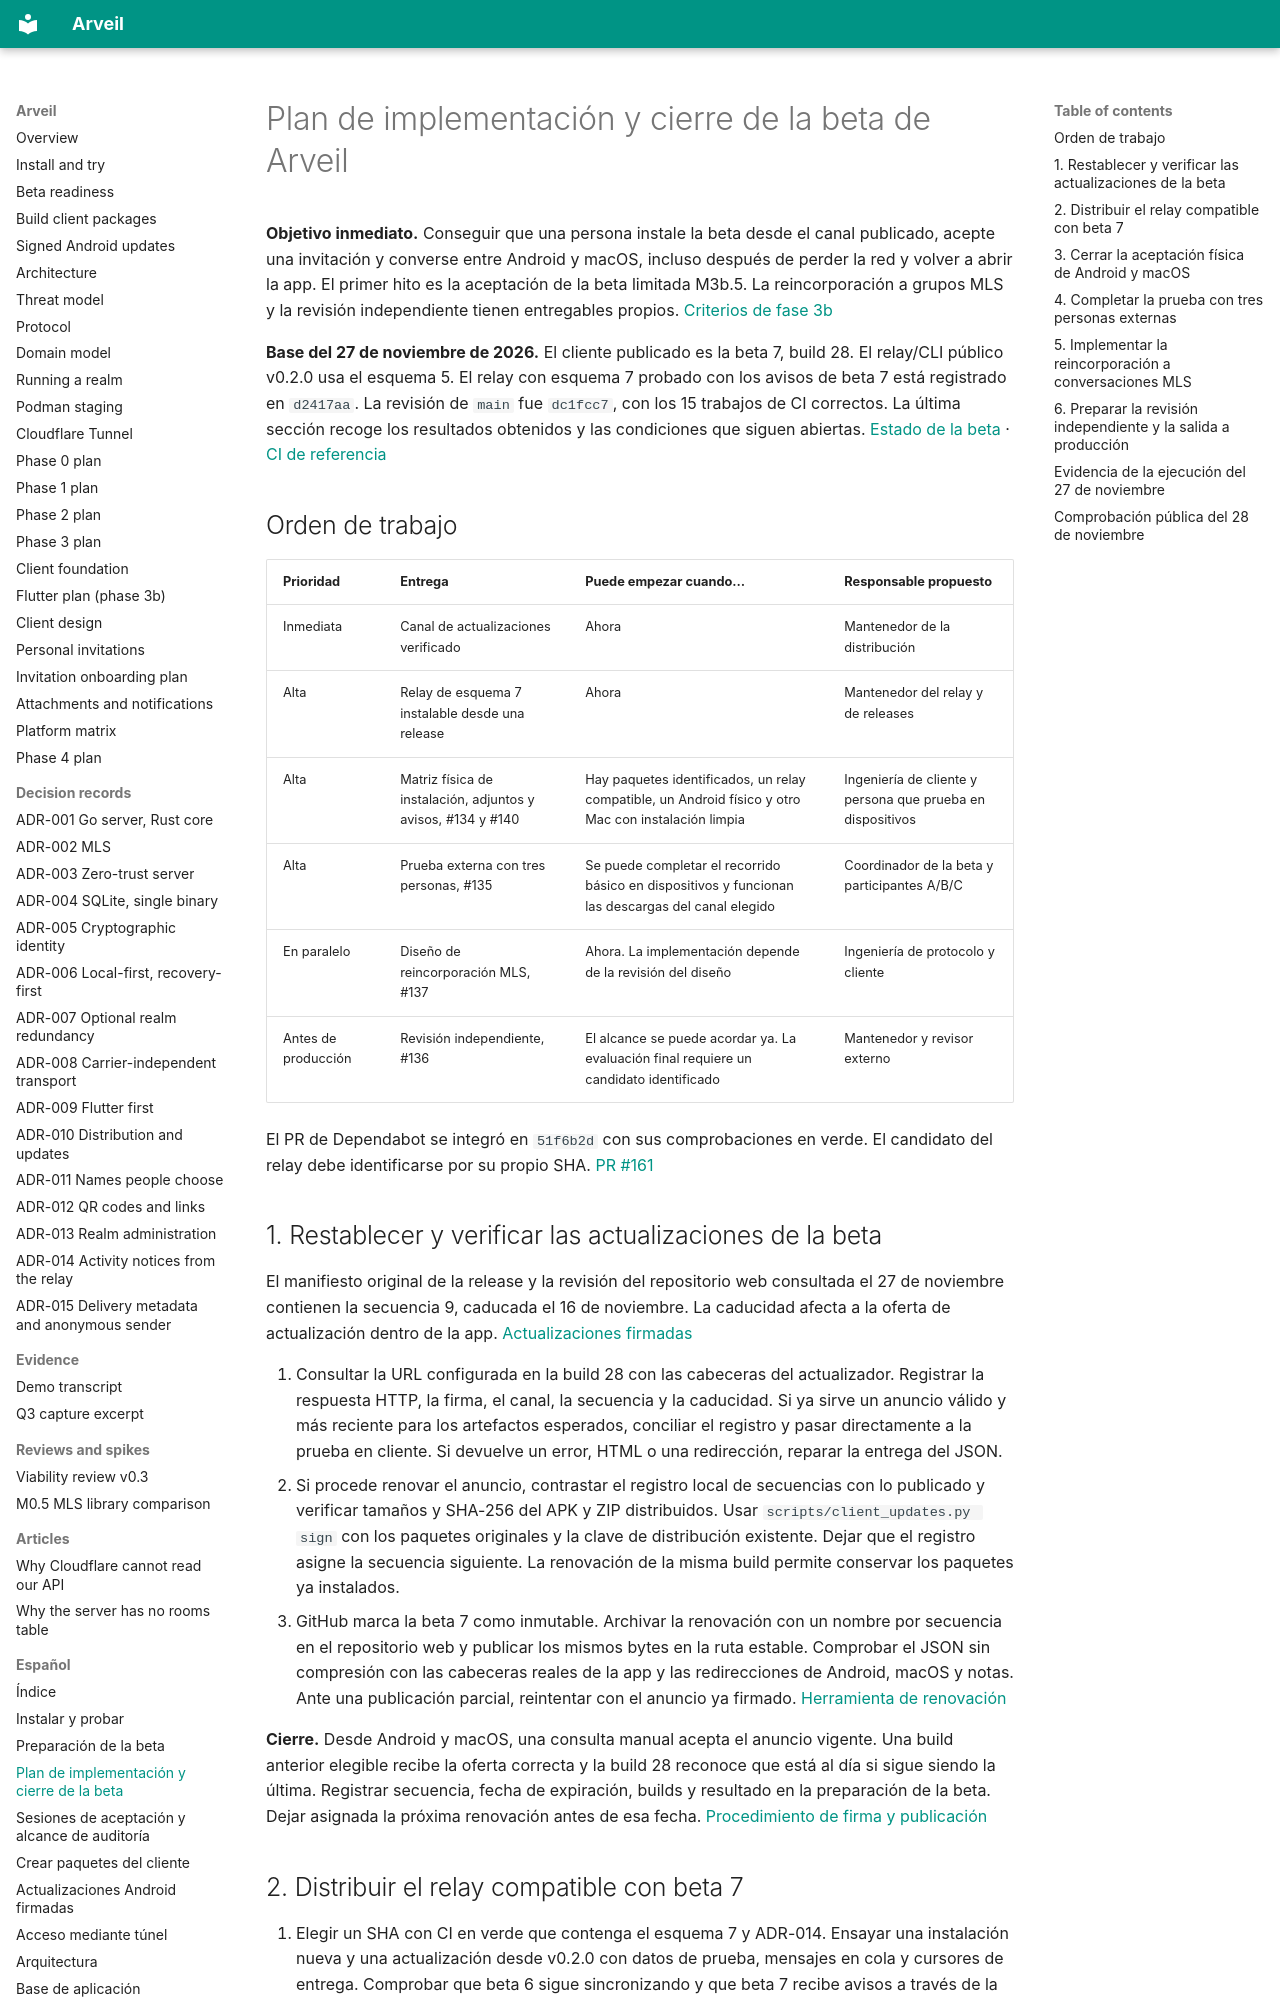

repository: Ulzuhan/arveil · page: es/PLAN_CIERRE_BETA/index.html · generator: mkdocs

# Plan de implementación y cierre de la beta de Arveil

**Objetivo inmediato.** Conseguir que una persona instale la beta desde el canal publicado, acepte una invitación y converse entre Android y macOS, incluso después de perder la red y volver a abrir la app. El primer hito es la aceptación de la beta limitada M3b.5. La reincorporación a grupos MLS y la revisión independiente tienen entregables propios. [Criterios de fase 3b](PHASE3B.md)

**Base del 27 de noviembre de 2026.** El cliente publicado es la beta 7, build 28. El relay/CLI público v0.2.0 usa el esquema 5. El relay con esquema 7 probado con los avisos de beta 7 está registrado en `d2417aa`. La revisión de `main` fue `dc1fcc7`, con los 15 trabajos de CI correctos. La última sección recoge los resultados obtenidos y las condiciones que siguen abiertas. [Estado de la beta](BETA_READINESS.md) · [CI de referencia](https://github.com/Ulzuhan/arveil/actions/runs/41691553714)

## Orden de trabajo

| Prioridad | Entrega | Puede empezar cuando… | Responsable propuesto |
|---|---|---|---|
| Inmediata | Canal de actualizaciones verificado | Ahora | Mantenedor de la distribución |
| Alta | Relay de esquema 7 instalable desde una release | Ahora | Mantenedor del relay y de releases |
| Alta | Matriz física de instalación, adjuntos y avisos, #134 y #140 | Hay paquetes identificados, un relay compatible, un Android físico y otro Mac con instalación limpia | Ingeniería de cliente y persona que prueba en dispositivos |
| Alta | Prueba externa con tres personas, #135 | Se puede completar el recorrido básico en dispositivos y funcionan las descargas del canal elegido | Coordinador de la beta y participantes A/B/C |
| En paralelo | Diseño de reincorporación MLS, #137 | Ahora. La implementación depende de la revisión del diseño | Ingeniería de protocolo y cliente |
| Antes de producción | Revisión independiente, #136 | El alcance se puede acordar ya. La evaluación final requiere un candidato identificado | Mantenedor y revisor externo |

El PR de Dependabot se integró en `51f6b2d` con sus comprobaciones en verde. El candidato del relay debe identificarse por su propio SHA. [PR #161](https://github.com/Ulzuhan/arveil/pull/161)

## 1. Restablecer y verificar las actualizaciones de la beta

El manifiesto original de la release y la revisión del repositorio web consultada el 27 de noviembre contienen la secuencia 9, caducada el 16 de noviembre. La caducidad afecta a la oferta de actualización dentro de la app. [Actualizaciones firmadas](CLIENT_UPDATES.md)

1. Consultar la URL configurada en la build 28 con las cabeceras del actualizador. Registrar la respuesta HTTP, la firma, el canal, la secuencia y la caducidad. Si ya sirve un anuncio válido y más reciente para los artefactos esperados, conciliar el registro y pasar directamente a la prueba en cliente. Si devuelve un error, HTML o una redirección, reparar la entrega del JSON.
2. Si procede renovar el anuncio, contrastar el registro local de secuencias con lo publicado y verificar tamaños y SHA-256 del APK y ZIP distribuidos. Usar `scripts/client_updates.py sign` con los paquetes originales y la clave de distribución existente. Dejar que el registro asigne la secuencia siguiente. La renovación de la misma build permite conservar los paquetes ya instalados.
3. GitHub marca la beta 7 como inmutable. Archivar la renovación con un nombre por secuencia en el repositorio web y publicar los mismos bytes en la ruta estable. Comprobar el JSON sin compresión con las cabeceras reales de la app y las redirecciones de Android, macOS y notas. Ante una publicación parcial, reintentar con el anuncio ya firmado. [Herramienta de renovación](CLIENT_RELEASES.md)

**Cierre.** Desde Android y macOS, una consulta manual acepta el anuncio vigente. Una build anterior elegible recibe la oferta correcta y la build 28 reconoce que está al día si sigue siendo la última. Registrar secuencia, fecha de expiración, builds y resultado en la preparación de la beta. Dejar asignada la próxima renovación antes de esa fecha. [Procedimiento de firma y publicación](CLIENT_UPDATES.md)
